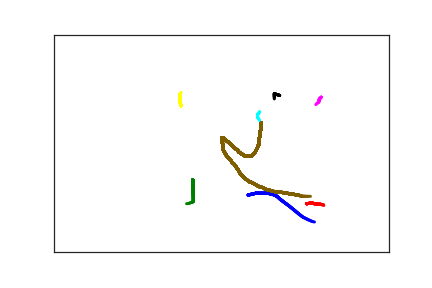

Values plotted in this chart, from the file beside it:
2.900000000000000000e+02, 3.690000000000000000e+02, 0.000000000000000000e+00, 1.000000000000000000e+00
3.010000000000000000e+02, 3.650000000000000000e+02, 3.200000000000000000e+01, 1.000000000000000000e+00
3.100000000000000000e+02, 3.650000000000000000e+02, 5.000000000000000000e+01, 1.000000000000000000e+00
3.190000000000000000e+02, 3.650000000000000000e+02, 6.800000000000000000e+01, 1.000000000000000000e+00
3.260000000000000000e+02, 3.670000000000000000e+02, 8.100000000000000000e+01, 1.000000000000000000e+00
3.330000000000000000e+02, 3.720000000000000000e+02, 1.000000000000000000e+02, 1.000000000000000000e+00
3.380000000000000000e+02, 3.790000000000000000e+02, 1.220000000000000000e+02, 1.000000000000000000e+00
3.440000000000000000e+02, 3.860000000000000000e+02, 1.340000000000000000e+02, 1.000000000000000000e+00
3.510000000000000000e+02, 3.940000000000000000e+02, 1.480000000000000000e+02, 1.000000000000000000e+00
3.590000000000000000e+02, 4.040000000000000000e+02, 1.670000000000000000e+02, 1.000000000000000000e+00
3.660000000000000000e+02, 4.130000000000000000e+02, 1.830000000000000000e+02, 1.000000000000000000e+00
3.720000000000000000e+02, 4.200000000000000000e+02, 1.990000000000000000e+02, 1.000000000000000000e+00
3.800000000000000000e+02, 4.260000000000000000e+02, 2.160000000000000000e+02, 1.000000000000000000e+00
3.860000000000000000e+02, 4.300000000000000000e+02, 2.330000000000000000e+02, 1.000000000000000000e+00
3.890000000000000000e+02, 4.310000000000000000e+02, 2.490000000000000000e+02, 1.000000000000000000e+00
3.910000000000000000e+02, 4.320000000000000000e+02, 2.760000000000000000e+02, 1.000000000000000000e+00
3.770000000000000000e+02, 3.890000000000000000e+02, 8.560000000000000000e+02, 2.000000000000000000e+00
3.820000000000000000e+02, 3.880000000000000000e+02, 9.980000000000000000e+02, 2.000000000000000000e+00
3.840000000000000000e+02, 3.880000000000000000e+02, 1.016000000000000000e+03, 2.000000000000000000e+00
3.870000000000000000e+02, 3.880000000000000000e+02, 1.034000000000000000e+03, 2.000000000000000000e+00
3.890000000000000000e+02, 3.890000000000000000e+02, 1.048000000000000000e+03, 2.000000000000000000e+00
3.910000000000000000e+02, 3.890000000000000000e+02, 1.067000000000000000e+03, 2.000000000000000000e+00
3.920000000000000000e+02, 3.890000000000000000e+02, 1.089000000000000000e+03, 2.000000000000000000e+00
3.940000000000000000e+02, 3.900000000000000000e+02, 1.100000000000000000e+03, 2.000000000000000000e+00
3.950000000000000000e+02, 3.900000000000000000e+02, 1.131000000000000000e+03, 2.000000000000000000e+00
3.970000000000000000e+02, 3.900000000000000000e+02, 1.147000000000000000e+03, 2.000000000000000000e+00
3.980000000000000000e+02, 3.900000000000000000e+02, 1.166000000000000000e+03, 2.000000000000000000e+00
3.990000000000000000e+02, 3.910000000000000000e+02, 1.186000000000000000e+03, 2.000000000000000000e+00
4.000000000000000000e+02, 3.910000000000000000e+02, 1.200000000000000000e+03, 2.000000000000000000e+00
4.020000000000000000e+02, 3.910000000000000000e+02, 1.213000000000000000e+03, 2.000000000000000000e+00
4.020000000000000000e+02, 3.920000000000000000e+02, 1.231000000000000000e+03, 2.000000000000000000e+00
4.030000000000000000e+02, 3.930000000000000000e+02, 1.252000000000000000e+03, 2.000000000000000000e+00
4.030000000000000000e+02, 3.970000000000000000e+02, 1.266000000000000000e+03, 2.000000000000000000e+00
2.070000000000000000e+02, 3.340000000000000000e+02, 1.592000000000000000e+03, 3.000000000000000000e+00
2.070000000000000000e+02, 3.390000000000000000e+02, 1.654000000000000000e+03, 3.000000000000000000e+00
2.070000000000000000e+02, 3.410000000000000000e+02, 1.665000000000000000e+03, 3.000000000000000000e+00
2.070000000000000000e+02, 3.450000000000000000e+02, 1.681000000000000000e+03, 3.000000000000000000e+00
2.070000000000000000e+02, 3.480000000000000000e+02, 1.702000000000000000e+03, 3.000000000000000000e+00
2.070000000000000000e+02, 3.530000000000000000e+02, 1.717000000000000000e+03, 3.000000000000000000e+00
2.070000000000000000e+02, 3.570000000000000000e+02, 1.729000000000000000e+03, 3.000000000000000000e+00
2.070000000000000000e+02, 3.620000000000000000e+02, 1.752000000000000000e+03, 3.000000000000000000e+00
2.080000000000000000e+02, 3.660000000000000000e+02, 1.767000000000000000e+03, 3.000000000000000000e+00
2.080000000000000000e+02, 3.700000000000000000e+02, 1.785000000000000000e+03, 3.000000000000000000e+00
2.080000000000000000e+02, 3.740000000000000000e+02, 1.801000000000000000e+03, 3.000000000000000000e+00
2.080000000000000000e+02, 3.770000000000000000e+02, 1.816000000000000000e+03, 3.000000000000000000e+00
2.080000000000000000e+02, 3.800000000000000000e+02, 1.829000000000000000e+03, 3.000000000000000000e+00
2.080000000000000000e+02, 3.820000000000000000e+02, 1.852000000000000000e+03, 3.000000000000000000e+00
2.080000000000000000e+02, 3.840000000000000000e+02, 1.866000000000000000e+03, 3.000000000000000000e+00
2.070000000000000000e+02, 3.850000000000000000e+02, 1.883000000000000000e+03, 3.000000000000000000e+00
2.050000000000000000e+02, 3.860000000000000000e+02, 1.904000000000000000e+03, 3.000000000000000000e+00
2.020000000000000000e+02, 3.880000000000000000e+02, 1.918000000000000000e+03, 3.000000000000000000e+00
1.980000000000000000e+02, 3.890000000000000000e+02, 1.931000000000000000e+03, 3.000000000000000000e+00
1.950000000000000000e+02, 3.910000000000000000e+02, 1.946000000000000000e+03, 3.000000000000000000e+00
1.900000000000000000e+02, 1.640000000000000000e+02, 2.322000000000000000e+03, 4.000000000000000000e+00
1.880000000000000000e+02, 1.540000000000000000e+02, 2.351000000000000000e+03, 4.000000000000000000e+00
1.880000000000000000e+02, 1.520000000000000000e+02, 2.363000000000000000e+03, 4.000000000000000000e+00
1.880000000000000000e+02, 1.510000000000000000e+02, 2.379000000000000000e+03, 4.000000000000000000e+00
1.880000000000000000e+02, 1.490000000000000000e+02, 2.408000000000000000e+03, 4.000000000000000000e+00
1.880000000000000000e+02, 1.480000000000000000e+02, 2.431000000000000000e+03, 4.000000000000000000e+00
1.880000000000000000e+02, 1.470000000000000000e+02, 2.454000000000000000e+03, 4.000000000000000000e+00
1.880000000000000000e+02, 1.460000000000000000e+02, 2.488000000000000000e+03, 4.000000000000000000e+00
... 125 more rows
